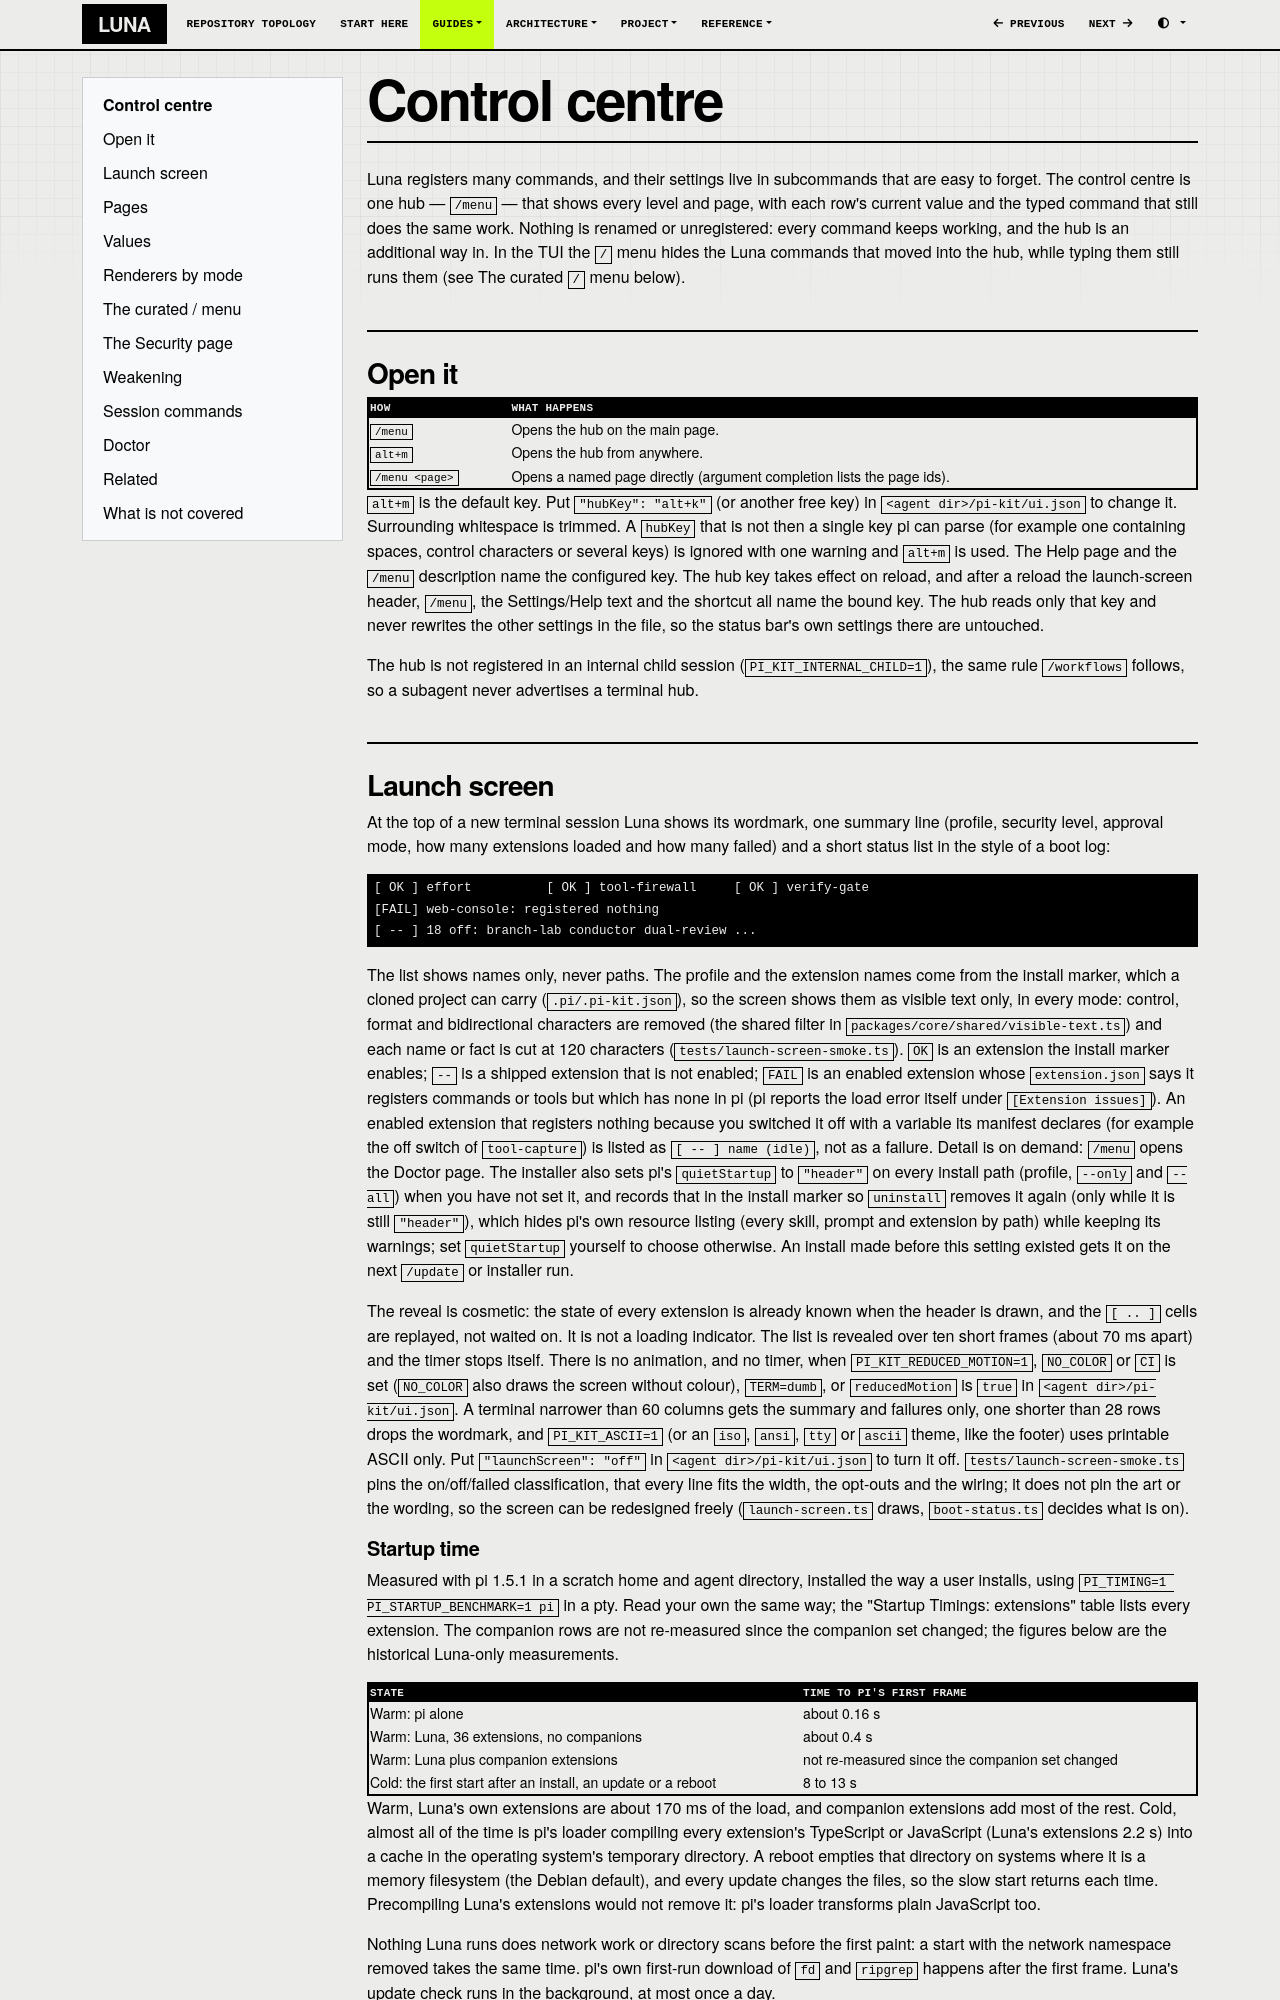

repository: SATUNIX/luna · page: control-center/index.html · generator: mkdocs

# Control centre

Luna registers many commands, and their settings live in subcommands that are easy to forget.
The control centre is one hub — `/menu` — that shows every level and page, with each row's current
value and the typed command that still does the same work. Nothing is renamed or unregistered:
every command keeps working, and the hub is an additional way in. In the TUI the `/` menu hides the
Luna commands that moved into the hub, while typing them still runs them (see The curated `/` menu
below).

## Open it

| How | What happens |
| --- | --- |
| `/menu` | Opens the hub on the main page. |
| `alt+m` | Opens the hub from anywhere. |
| `/menu <page>` | Opens a named page directly (argument completion lists the page ids). |

`alt+m` is the default key. Put `"hubKey": "alt+k"` (or another free key) in
`<agent dir>/pi-kit/ui.json` to change it. Surrounding whitespace is trimmed. A `hubKey` that is
not then a single key pi can parse (for example one containing spaces, control characters or
several keys) is ignored with one warning and `alt+m` is used. The Help page and the `/menu`
description name the configured key. The hub key takes effect on reload, and after a reload the
launch-screen header, `/menu`, the Settings/Help text and the shortcut all name the bound key.
The hub reads only that key and never rewrites the other settings in the file, so the status bar's
own settings there are untouched.

The hub is not registered in an internal child session (`PI_KIT_INTERNAL_CHILD=1`), the same rule
`/workflows` follows, so a subagent never advertises a terminal hub.

## Launch screen

At the top of a new terminal session Luna shows its wordmark, one summary line (profile, security
level, approval mode, how many extensions loaded and how many failed) and a short status list in
the style of a boot log:

```text
[ OK ] effort          [ OK ] tool-firewall     [ OK ] verify-gate
[FAIL] web-console: registered nothing
[ -- ] 18 off: branch-lab conductor dual-review ...
```

The list shows names only, never paths. The profile and the extension names come from the install
marker, which a cloned project can carry (`.pi/.pi-kit.json`), so the screen shows them as visible
text only, in every mode: control, format and bidirectional characters are removed (the shared
filter in `packages/core/shared/visible-text.ts`) and each name or fact is cut at 120 characters
(`tests/launch-screen-smoke.ts`). `OK` is an extension the install marker enables; `--` is a
shipped extension that is not enabled; `FAIL` is an enabled extension whose `extension.json` says it
registers commands or tools but which has none in pi (pi reports the load error itself under
`[Extension issues]`). An enabled extension that registers nothing because you switched it off with
a variable its manifest declares (for example the off switch of `tool-capture`) is listed as `[ -- ] name (idle)`,
not as a failure. Detail is on demand: `/menu` opens the Doctor page. The installer also sets
pi's `quietStartup` to `"header"` on every install path (profile, `--only` and `--all`) when you
have not set it, and records that in the install marker so `uninstall` removes it again (only while
it is still `"header"`), which hides pi's own resource listing
(every skill, prompt and extension by path) while keeping its warnings; set `quietStartup`
yourself to choose otherwise. An install made before this setting existed gets it on the next
`/update` or installer run.

The reveal is cosmetic: the state of every extension is already known when the header is drawn, and
the `[ .. ]` cells are replayed, not waited on. It is not a loading indicator. The list is revealed over ten short frames (about 70 ms apart) and the timer stops itself. There is
no animation, and no timer, when `PI_KIT_REDUCED_MOTION=1`, `NO_COLOR` or `CI` is set (`NO_COLOR`
also draws the screen without colour),
`TERM=dumb`, or `reducedMotion` is `true` in `<agent dir>/pi-kit/ui.json`. A terminal narrower than
60 columns gets the summary and failures only, one shorter than 28 rows drops the wordmark, and
`PI_KIT_ASCII=1` (or an `iso`, `ansi`, `tty` or `ascii` theme, like the footer) uses printable ASCII
only. Put `"launchScreen": "off"` in `<agent dir>/pi-kit/ui.json` to turn it off.
`tests/launch-screen-smoke.ts` pins the on/off/failed classification, that every line fits the
width, the opt-outs and the wiring; it does not pin the art or the wording, so the screen can be
redesigned freely (`launch-screen.ts` draws, `boot-status.ts` decides what is on).
